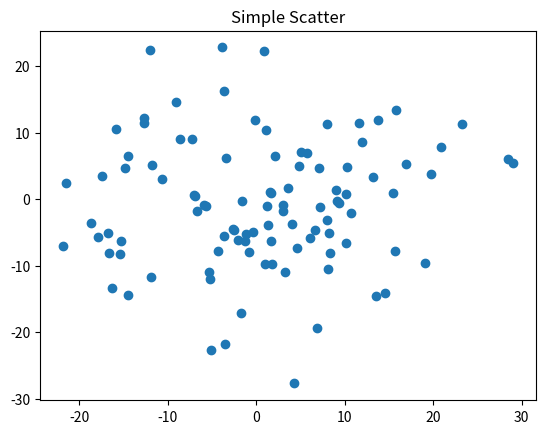

Recreate this plot in Python. (Note: this script raises an exception after producing the figure.)
"""
    Time : 2022/09/02
    Author : YU.J.P
    Program : matplotlib
"""
import matplotlib
from PIL import Image
import numpy as np
import matplotlib.pyplot as plt
import matplotlib.gridspec as gridspec


# 测试实例 1
def test01():
    plt.plot([3, 1, 4, 5, 2])
    plt.ylabel("grade")
    plt.savefig('data/plt_png/test01', dpi=600)  # 另存为PNG文件 dpi更改图片质量
    plt.show()


# 测试实例 2
def test02():
    plt.plot([0, 2, 4, 6, 8], [3, 1, 4, 5, 2])  # plot(x, y)
    plt.ylabel("grade")
    plt.axis([-1, 10, 0, 6])  # x y 范围
    plt.savefig('data/plt_png/test02', dpi=600)  # 另存为PNG文件 dpi更改图片质量
    plt.show()


# 能量衰减函数
def f(t):
    return np.exp(-t) * np.cos(2 * np.pi * t)


# 测试实例 3
def test03():
    a = np.arange(0.0, 5.0, 0.02)

    plt.subplot(211)
    plt.plot(a, f(a))

    plt.subplot(2, 1, 2)
    plt.plot(a, np.cos(2 * np.pi * a), 'r--')
    plt.savefig('data/plt_png/test03', dpi=600)  # 另存为PNG文件 dpi更改图片质量
    plt.show()


# 测试实例 pyplot的plot()函数
def plot_1():
    a = np.arange(10)
    plt.plot(a, a * 1.5, 'go-', a, a * 2.5, 'rx', a, a * 3.5, '*', a, a * 4.5, 'b-.')
    plt.show()


"""
matplotlib.rcParams属性
    'font.family'       显示字体的名字 -- 'SimHei'、'Kaiti'、'LiSu'、'FangSong'、'YouYuan'、'STSong'
    'font.style'        字体风格 正常'normal' 斜体'italic'
    'font.size'         字体大小 整数字号 或 'large'、'x-small'
"""
# 测试实例 4 显示汉字
def test04():
    matplotlib.rcParams['font.family'] = 'SimHei'
    plt.plot([3, 1, 4, 5, 2])
    plt.ylabel("纵轴(值)")
    plt.savefig('data/plt_png/test04', dpi=600)  # 另存为PNG文件 dpi更改图片质量
    plt.show()


# 测试实例 5 坐标轴都为汉字显示
def test05():
    matplotlib.rcParams['font.family'] = 'FangSong'  # 设置字体
    matplotlib.rcParams['font.size'] = 20  # 字体大小

    a = np.arange(0.0, 5.0, 0.02)

    plt.xlabel('横轴：时间')
    plt.ylabel('纵轴：振幅')
    plt.plot(a, np.cos(2 * np.pi * a), 'r--')
    # plt.savefig('data/plt_png/test05', dpi=600)  # 另存为PNG文件 dpi更改图片质量
    plt.show()


# 测试实例 6 坐标轴都为汉字显示 第二种方法
def test06():
    a = np.arange(0.0, 5.0, 0.02)

    plt.xlabel('横轴：时间', fontproperties='FangSong', fontsize=20)
    plt.ylabel('纵轴：振幅', fontproperties='FangSong', fontsize=20)
    plt.plot(a, np.cos(2 * np.pi * a), 'r--')
    plt.savefig('data/plt_png/test06', dpi=600)  # 另存为PNG文件 dpi更改图片质量
    plt.show()


# 测试实例 7 pyplot文本显示
def test07():
    a = np.arange(0.0, 5.0, 0.02)
    plt.plot(a, np.cos(2 * np.pi * a), 'r--')

    plt.title(r'正弦波实例 $y=cos(2\pi x)$', fontproperties='SimHei', fontsize=25)
    plt.xlabel('横轴：时间', fontproperties='FangSong', fontsize=20, color='green')
    plt.ylabel('纵轴：振幅', fontproperties='FangSong', fontsize=20, color='blue')
    plt.text(2, 1, r'$\mu=100$', fontsize=15)  # LaTex格式

    plt.axis([-1, 6, -2, 2])
    plt.grid(True)
    plt.savefig('data/plt_png/test07', dpi=600)  # 另存为PNG文件 dpi更改图片质量
    plt.show()


# 测试实例 8 pyplot文本显示 添加箭头
def test08():
    a = np.arange(0.0, 5.0, 0.02)
    plt.plot(a, np.cos(2 * np.pi * a), 'r--')

    plt.title(r'正弦波实例 $y=cos(2\pi x)$', fontproperties='SimHei', fontsize=25)
    plt.xlabel('横轴：时间', fontproperties='FangSong', fontsize=20, color='green')
    plt.ylabel('纵轴：振幅', fontproperties='FangSong', fontsize=20, color='blue')
    # plt.text(2, 1, r'$\mu=100$', fontsize=15)  # LaTex格式
    plt.annotate(r'$\mu=100$',xy=(2, 1), xytext=(3, 1.5),
                 arrowprops=dict(facecolor='pink', shrink=0.1, width=3))

    plt.axis([-1, 6, -2, 2])
    plt.grid(True)
    plt.savefig('data/plt_png/test08', dpi=600)  # 另存为PNG文件 dpi更改图片质量
    plt.show()


# 测试实例 9 pyplt的子绘图区域
def test09():
    plt.subplot2grid((3, 3), (0, 0), colspan=3)
    plt.subplot2grid((3, 3), (1, 0), colspan=2)
    plt.subplot2grid((3, 3), (1, 2), rowspan=2)
    plt.subplot2grid((3, 3), (2, 0))
    plt.subplot2grid((3, 3), (2, 1))
    plt.show()


# 测试实例 10 pyplt的子绘图区域 有误。。。
def test10():

    gs = gridspec.GridSpec(3, 3)

    ax1 = plt.subplots(gs[0, :])
    ax2 = plt.subplots(gs[1, :-1])
    ax3 = plt.subplots(gs[1:, -1])
    ax4 = plt.subplots(gs[2, 0])
    ax5 = plt.subplots(gs[2, 1])

    plt.show()


# pyplot 饼图的绘制
def test11():
    labels = 'Frogs', 'Hogs', 'Dogs', 'Logs'
    sizes = [15, 30, 45, 10]
    explode = (0, 0.1, 0, 0)

    plt.pie(sizes, explode=explode, labels=labels,
            autopct='%1.1f%%', shadow=False, startangle=90)
    plt.axis('equal')

    plt.savefig('data/plt_png/test11', dpi=600)  # 另存为PNG文件 dpi更改图片质量
    plt.show()


# pyplot 直方图的绘制
def test12():
    np.random.seed(0)
    mu, sigma = 100, 20  # 均值和标准差
    a = np.random.normal(mu, sigma, size=100)

    plt.hist(a, bins=20, histtype='stepfilled', facecolor='b', alpha=0.75)
    plt.title('Histogram')

    plt.savefig('data/plt_png/test12', dpi=600)  # 另存为PNG文件 dpi更改图片质量
    plt.show()


# pyplot 极坐标图的绘制
def test13():
    N = 20
    theta = np.linspace(0.0, 2 * np.pi, N, endpoint=False)
    radii = 10 * np.random.rand(N)
    width = np.pi / 4 * np.random.rand(N)

    ax = plt.subplot(111, projection='polar')
    bars = ax.bar(theta, radii, width=width, bottom=0.0)

    for r, bar in zip(radii, bars):
        bar.set_facecolor(plt.cm.viridis(r / 10.))
        bar.set_alpha(0.5)

    plt.savefig('data/plt_png/test13', dpi=600)  # 另存为PNG文件 dpi更改图片质量
    plt.show()


# pyplot 散点图的绘制
def test14():
    fig, ax = plt.subplots()
    ax.plot(10 * np.random.randn(100), 10 * np.random.randn(100), 'o')
    ax.set_title('Simple Scatter')

    plt.savefig('data/plt_png/test14', dpi=600)  # 另存为PNG文件 dpi更改图片质量
    plt.show()



# 运行
if __name__ == '__main__':
    print('# Dealing...')
    # test01()
    # test02()
    # test03()
    # plot_1()
    # test04()
    # test05()
    # test06()
    # test07()
    # test08()
    # test09()
    # test10()
    # test11()
    # test12()
    # test13()
    test14()
    print('# Finished.')
